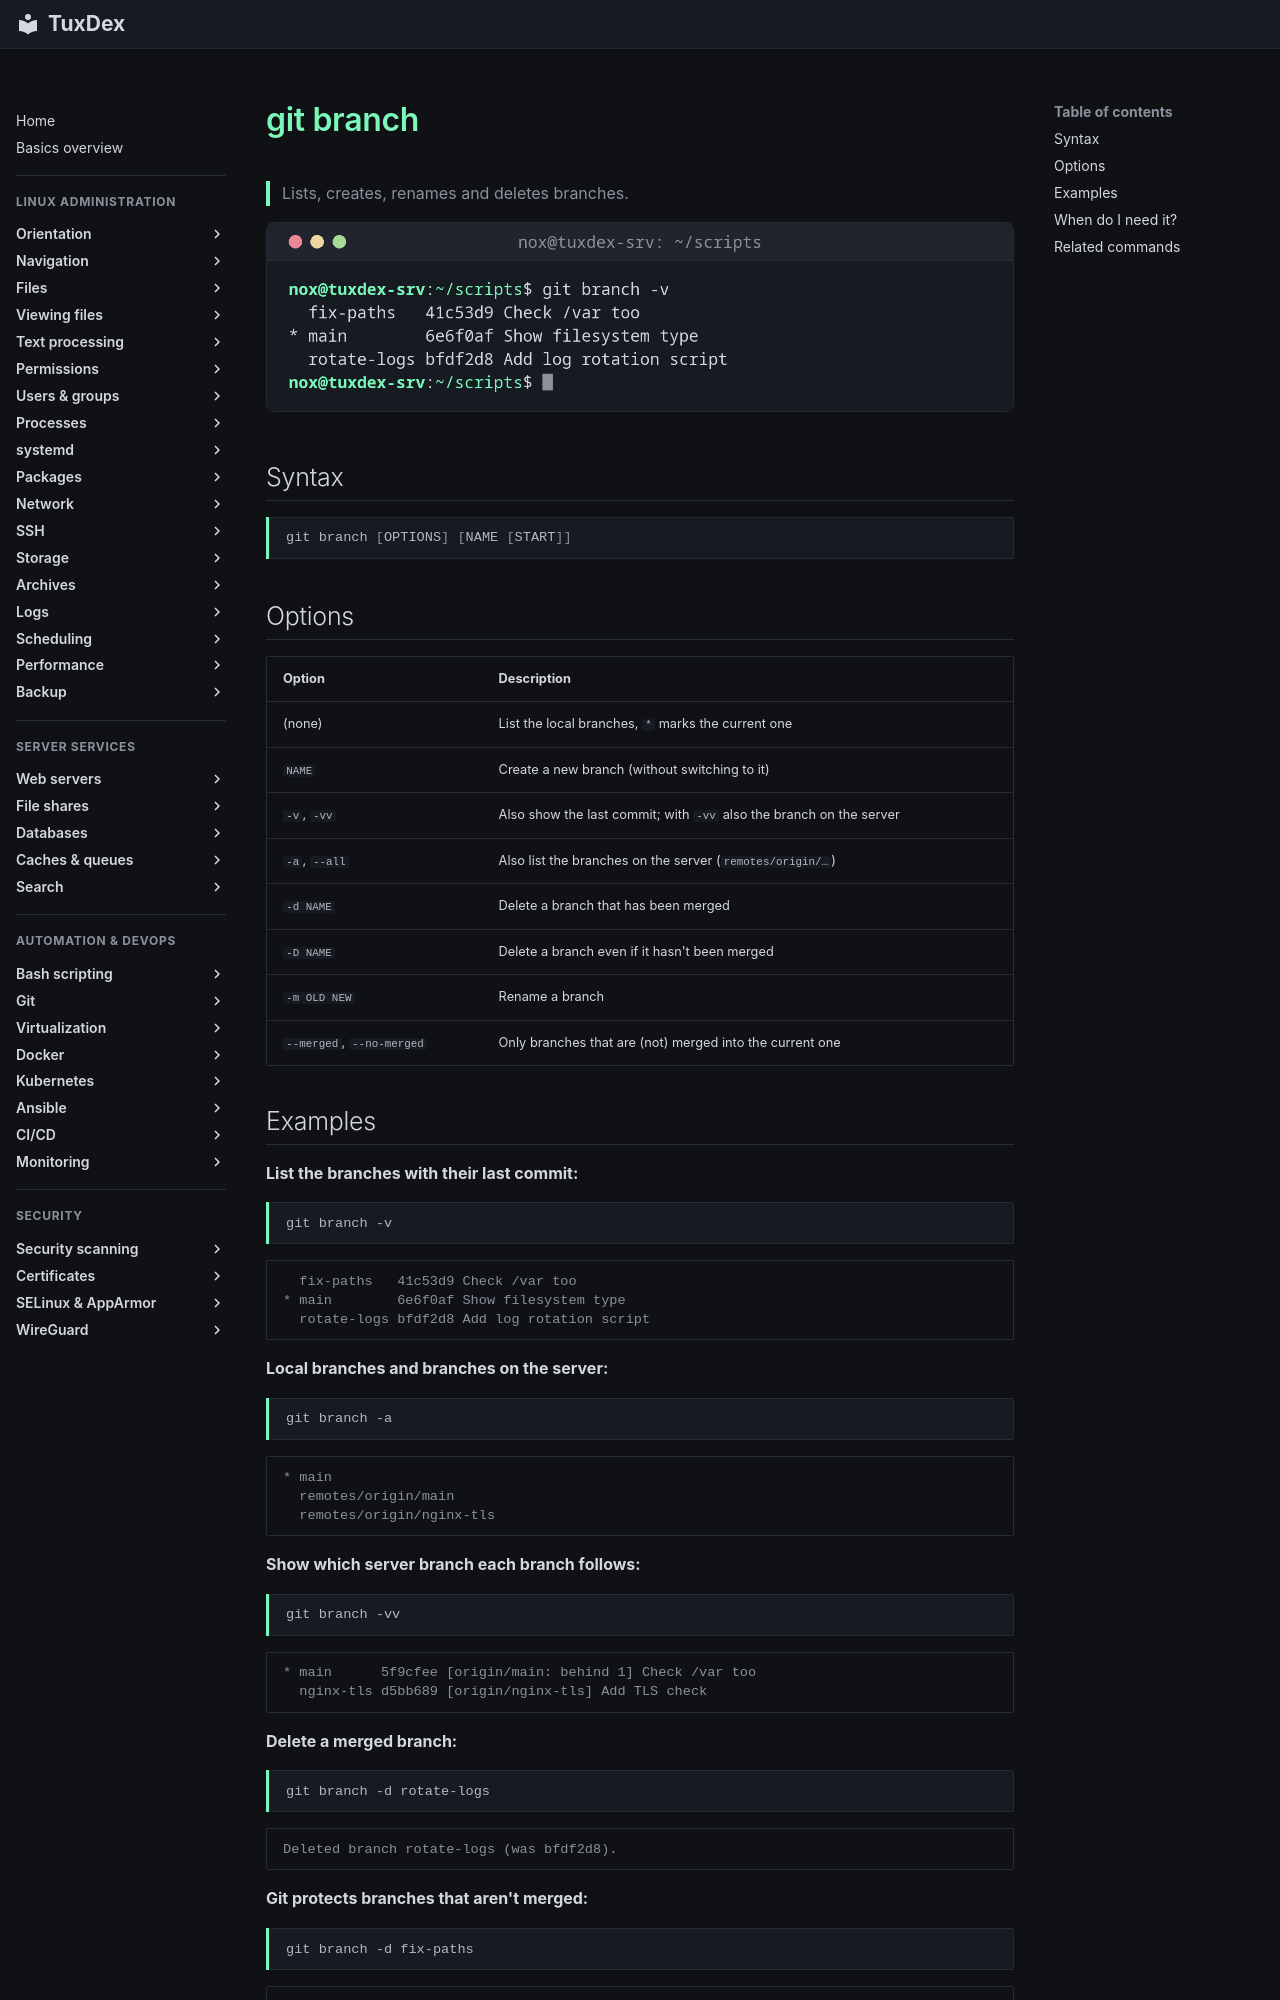

repository: Noxisan/tuxcodex · page: 18-git/git-branch.en/index.html · generator: mkdocs

# git branch

> Lists, creates, renames and deletes branches.

![git-branch output](../assets/screenshots/18-git/git-branch.png)

## Syntax

```bash
git branch [OPTIONS] [NAME [START]]
```

## Options

| Option | Description |
|--------|-------------|
| (none) | List the local branches, `*` marks the current one |
| `NAME` | Create a new branch (without switching to it) |
| `-v`, `-vv` | Also show the last commit; with `-vv` also the branch on the server |
| `-a`, `--all` | Also list the branches on the server (`remotes/origin/…`) |
| `-d NAME` | Delete a branch that has been merged |
| `-D NAME` | Delete a branch even if it hasn't been merged |
| `-m OLD NEW` | Rename a branch |
| `--merged`, `--no-merged` | Only branches that are (not) merged into the current one |

## Examples

**List the branches with their last commit:**

```bash
git branch -v
```

```text
  fix-paths   41c53d9 Check /var too
* main        6e6f0af Show filesystem type
  rotate-logs bfdf2d8 Add log rotation script
```

**Local branches and branches on the server:**

```bash
git branch -a
```

```text
* main
  remotes/origin/main
  remotes/origin/nginx-tls
```

**Show which server branch each branch follows:**

```bash
git branch -vv
```

```text
* main      5f9cfee [origin/main: behind 1] Check /var too
  nginx-tls d5bb689 [origin/nginx-tls] Add TLS check
```

**Delete a merged branch:**

```bash
git branch -d rotate-logs
```

```text
Deleted branch rotate-logs (was bfdf2d8).
```

**Git protects branches that aren't merged:**

```bash
git branch -d fix-paths
```

```text
error: the branch 'fix-paths' is not fully merged
hint: If you are sure you want to delete it, run 'git branch -D fix-paths'
hint: Disable this message with "git config advice.forceDeleteBranch false"
```
